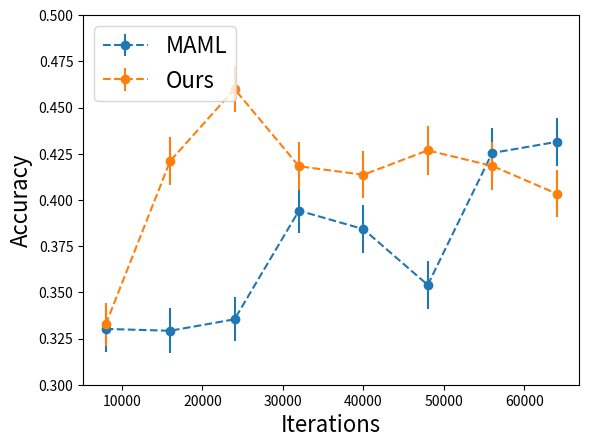

The matplotlib source for this figure:
import os

import seaborn as sns
import matplotlib.pyplot as plt
import numpy as np

epochs = np.array([500, 1000, 1500, 2000, 2500, 3000, 3500, 4000]) * 16
accs_mean_maml = [0.3302000164985657, 0.32919999957084656,  0.3354000151157379, 0.39420002698898315, 0.38420000672340393, 0.3540000319480896, 0.4254000186920166, 0.43140000104904175]
accs_stds_maml = [0.19911794364452362, 0.19664017856121063, 0.1935635358095169, 0.19941505789756775, 0.20811143517494202, 0.20833627879619598, 0.21511587500572205, 0.2115042507648468]


accs_mean_sp = [0.3325999975204468, 0.42100000381469727, 0.46000000834465027, 0.4182000160217285, 0.41360002756118774, 0.4267999827861786, 0.41840001940727234, 0.4034000039100647]
accs_stds_sp = [0.1913563460111618,  0.20899523794651031, 0.20119643211364746, 0.20849162340164185, 0.2066277712583542, 0.2124188393354416, 0.21293529868125916, 0.20733654499053955]


def plot(x, means, stds, label):
    bands = np.array(stds) * 1.96 / np.sqrt(1000)
    plt.errorbar(x, means, yerr=bands, label=label, fmt="--o")
    plt.ylim(0.3, 0.5)


if __name__ == '__main__':
    plot(epochs, accs_mean_maml, accs_stds_maml, label='MAML')
    plot(epochs, accs_mean_sp, accs_stds_sp, label='Ours')
    plt.legend(loc='upper left', fontsize=16)
    plt.xlabel('Iterations', fontsize=16)
    plt.ylabel('Accuracy', fontsize=16)
    plt.show()
